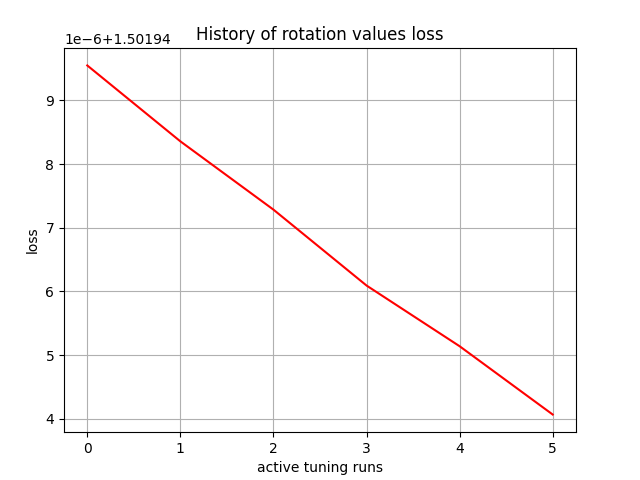

The file beside this chart, header and first rows:
, 0
0, 1.502
1, 1.502
2, 1.502
3, 1.502
4, 1.502
5, 1.502
